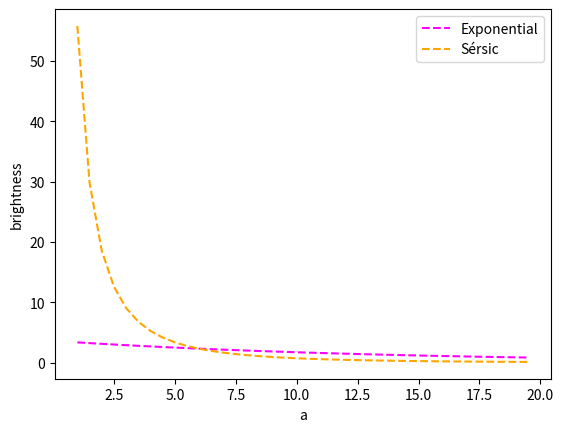

Generate this figure with matplotlib:
import matplotlib.pyplot as plt
import numpy as np

#===============================
#Exponential
#===============================

def exp(a, I0, h):
    return I0 * np.exp(-a/h)

I0 = 3.64052
h = 13.5896

#================================
#Sérsic
#================================

def sersic(a, n, Ie, re):
    bn = 2*n - (1/3)
    return Ie * np.exp(-bn * ((a/re)**(1/n) - 1) )

n = 5.08936
Ie = 5.5241
re = 3.90792

#================================
#Plotting
#================================

a = np.arange(1, 20, 0.5)
plt.plot(a, exp(a, I0, h), '--', color='magenta', label='Exponential')
plt.plot(a, sersic(a, n, Ie, re), '--', color='orange', label='Sérsic')
plt.legend()
plt.xlabel('a')
plt.ylabel('brightness')
plt.show()
